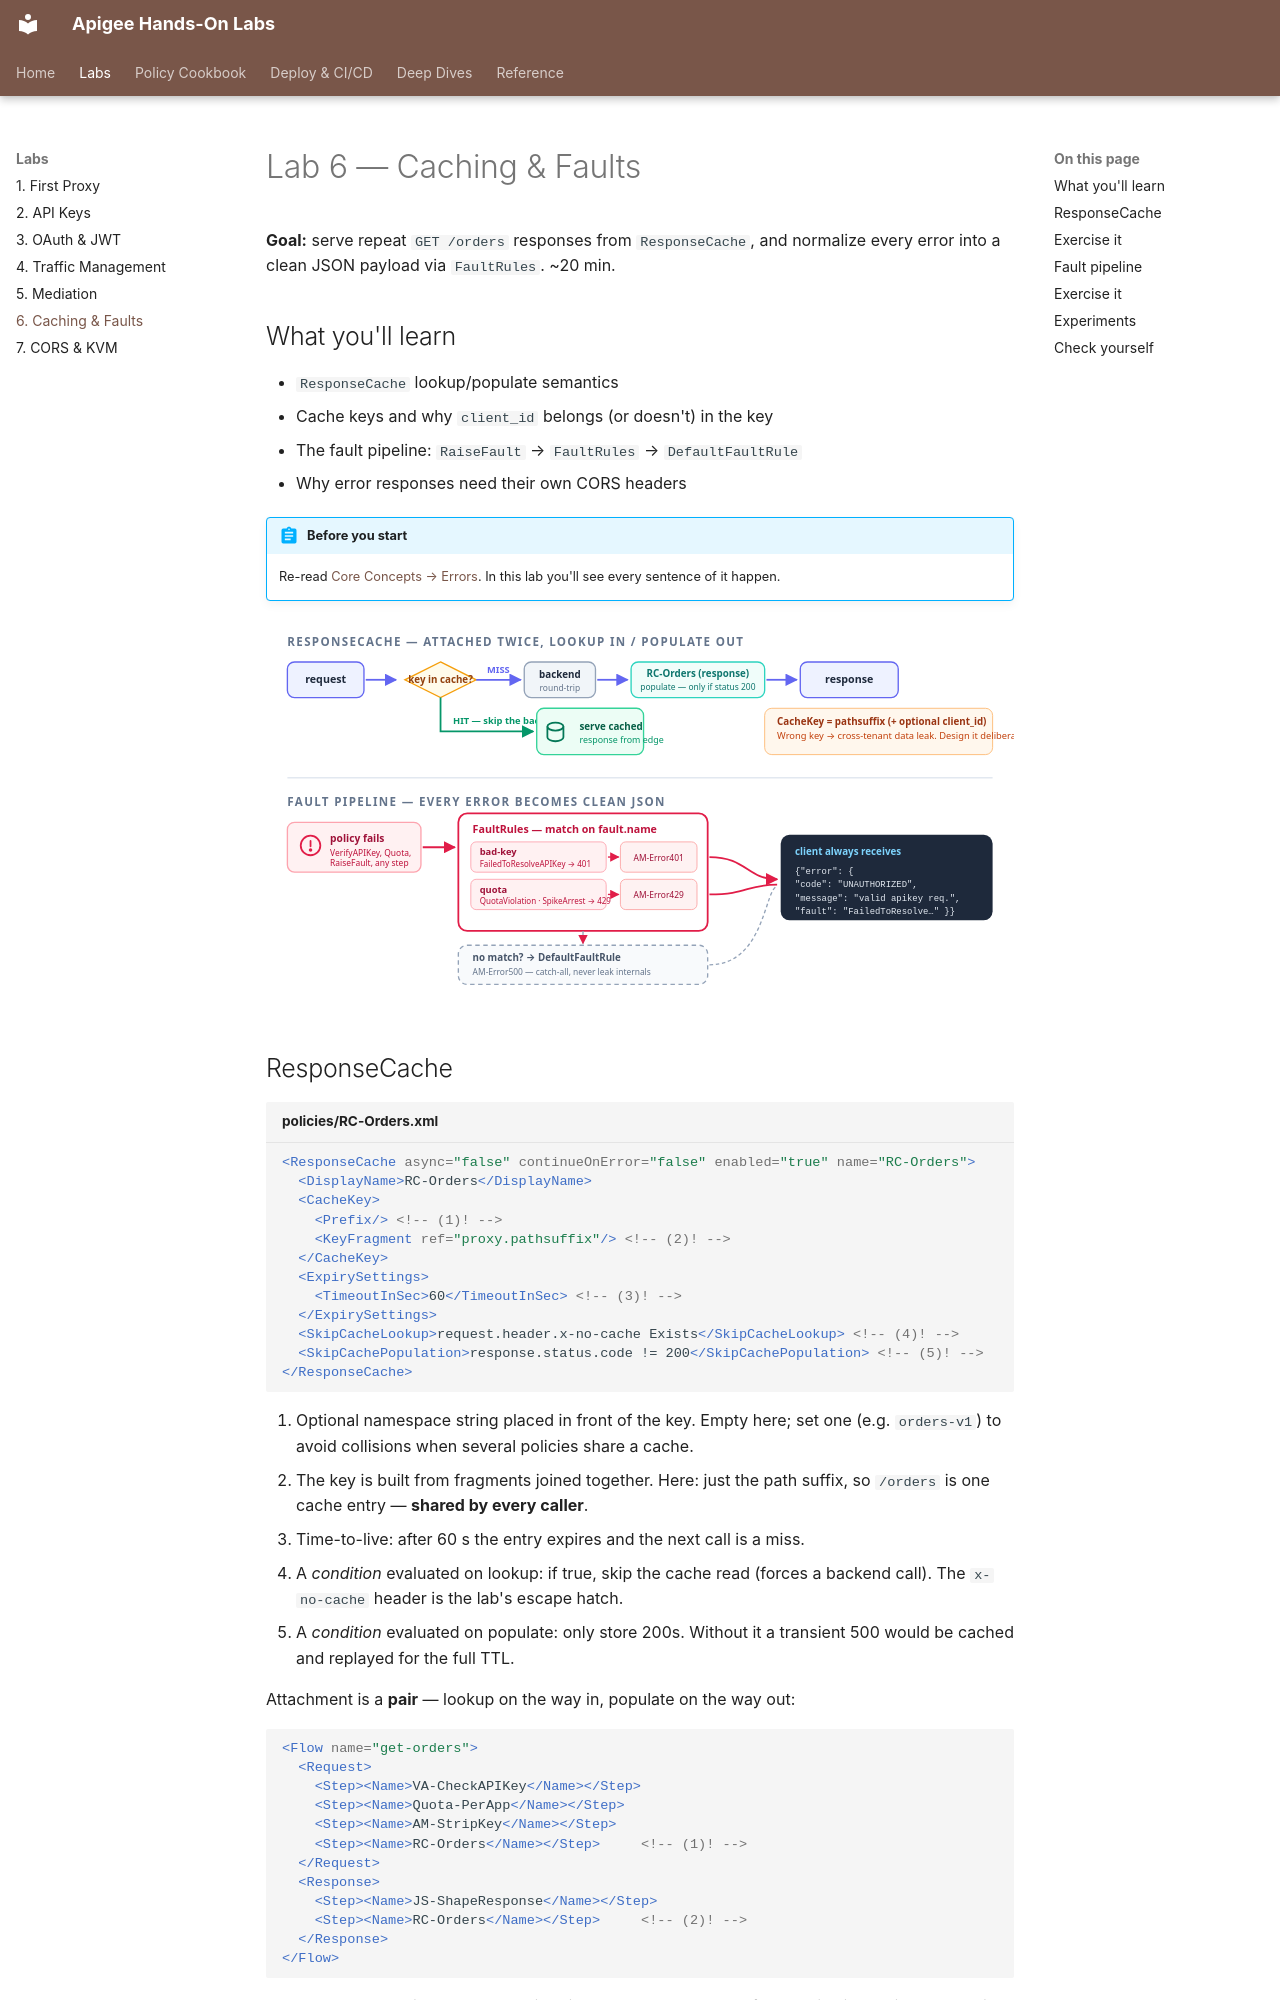

repository: nitinkc/apigee · page: labs/caching-faults/index.html · generator: mkdocs

# Lab 6 — Caching & Faults

**Goal:** serve repeat `GET /orders` responses from `ResponseCache`, and
normalize every error into a clean JSON payload via `FaultRules`. ~20 min.

## What you'll learn

- `ResponseCache` lookup/populate semantics
- Cache keys and why `client_id` belongs (or doesn't) in the key
- The fault pipeline: `RaiseFault` → `FaultRules` → `DefaultFaultRule`
- Why error responses need their own CORS headers

!!! abstract "Before you start"
    Re-read [Core Concepts → Errors](../concepts.md#7-errors-in-one-paragraph).
    In this lab you'll see every sentence of it happen.

![Cache lookup short-circuits hits at the edge; faults are matched on fault.name and normalized into clean JSON](../assets/diagrams/cache-fault-pipeline.svg)

## ResponseCache

```xml title="policies/RC-Orders.xml"
<ResponseCache async="false" continueOnError="false" enabled="true" name="RC-Orders">
  <DisplayName>RC-Orders</DisplayName>
  <CacheKey>
    <Prefix/> <!-- (1)! -->
    <KeyFragment ref="proxy.pathsuffix"/> <!-- (2)! -->
  </CacheKey>
  <ExpirySettings>
    <TimeoutInSec>60</TimeoutInSec> <!-- (3)! -->
  </ExpirySettings>
  <SkipCacheLookup>request.header.x-no-cache Exists</SkipCacheLookup> <!-- (4)! -->
  <SkipCachePopulation>response.status.code != 200</SkipCachePopulation> <!-- (5)! -->
</ResponseCache>
```

1. Optional namespace string placed in front of the key. Empty here; set one
   (e.g. `orders-v1`) to avoid collisions when several policies share a cache.
2. The key is built from fragments joined together. Here: just the path
   suffix, so `/orders` is one cache entry — **shared by every caller**.
3. Time-to-live: after 60 s the entry expires and the next call is a miss.
4. A *condition* evaluated on lookup: if true, skip the cache read (forces a
   backend call). The `x-no-cache` header is the lab's escape hatch.
5. A *condition* evaluated on populate: only store 200s. Without it a
   transient 500 would be cached and replayed for the full TTL.

Attachment is a **pair** — lookup on the way in, populate on the way out:

```xml
<Flow name="get-orders">
  <Request>
    <Step><Name>VA-CheckAPIKey</Name></Step>
    <Step><Name>Quota-PerApp</Name></Step>
    <Step><Name>AM-StripKey</Name></Step>
    <Step><Name>RC-Orders</Name></Step>     <!-- (1)! -->
  </Request>
  <Response>
    <Step><Name>JS-ShapeResponse</Name></Step>
    <Step><Name>RC-Orders</Name></Step>     <!-- (2)! -->
  </Response>
</Flow>
```

1. **Lookup.** On a hit the target call is skipped and the response flow
   begins immediately, carrying the cached body.
2. **Populate.** The same policy name in the response flow stores the
   response — *after* `JS-ShapeResponse`, so what is cached is the already
   shaped envelope.

!!! tip "Cache hits skip the backend"
    In **Trace** you'll see the request phase end early and no target
    round-trip. That's your proof the cache works.
